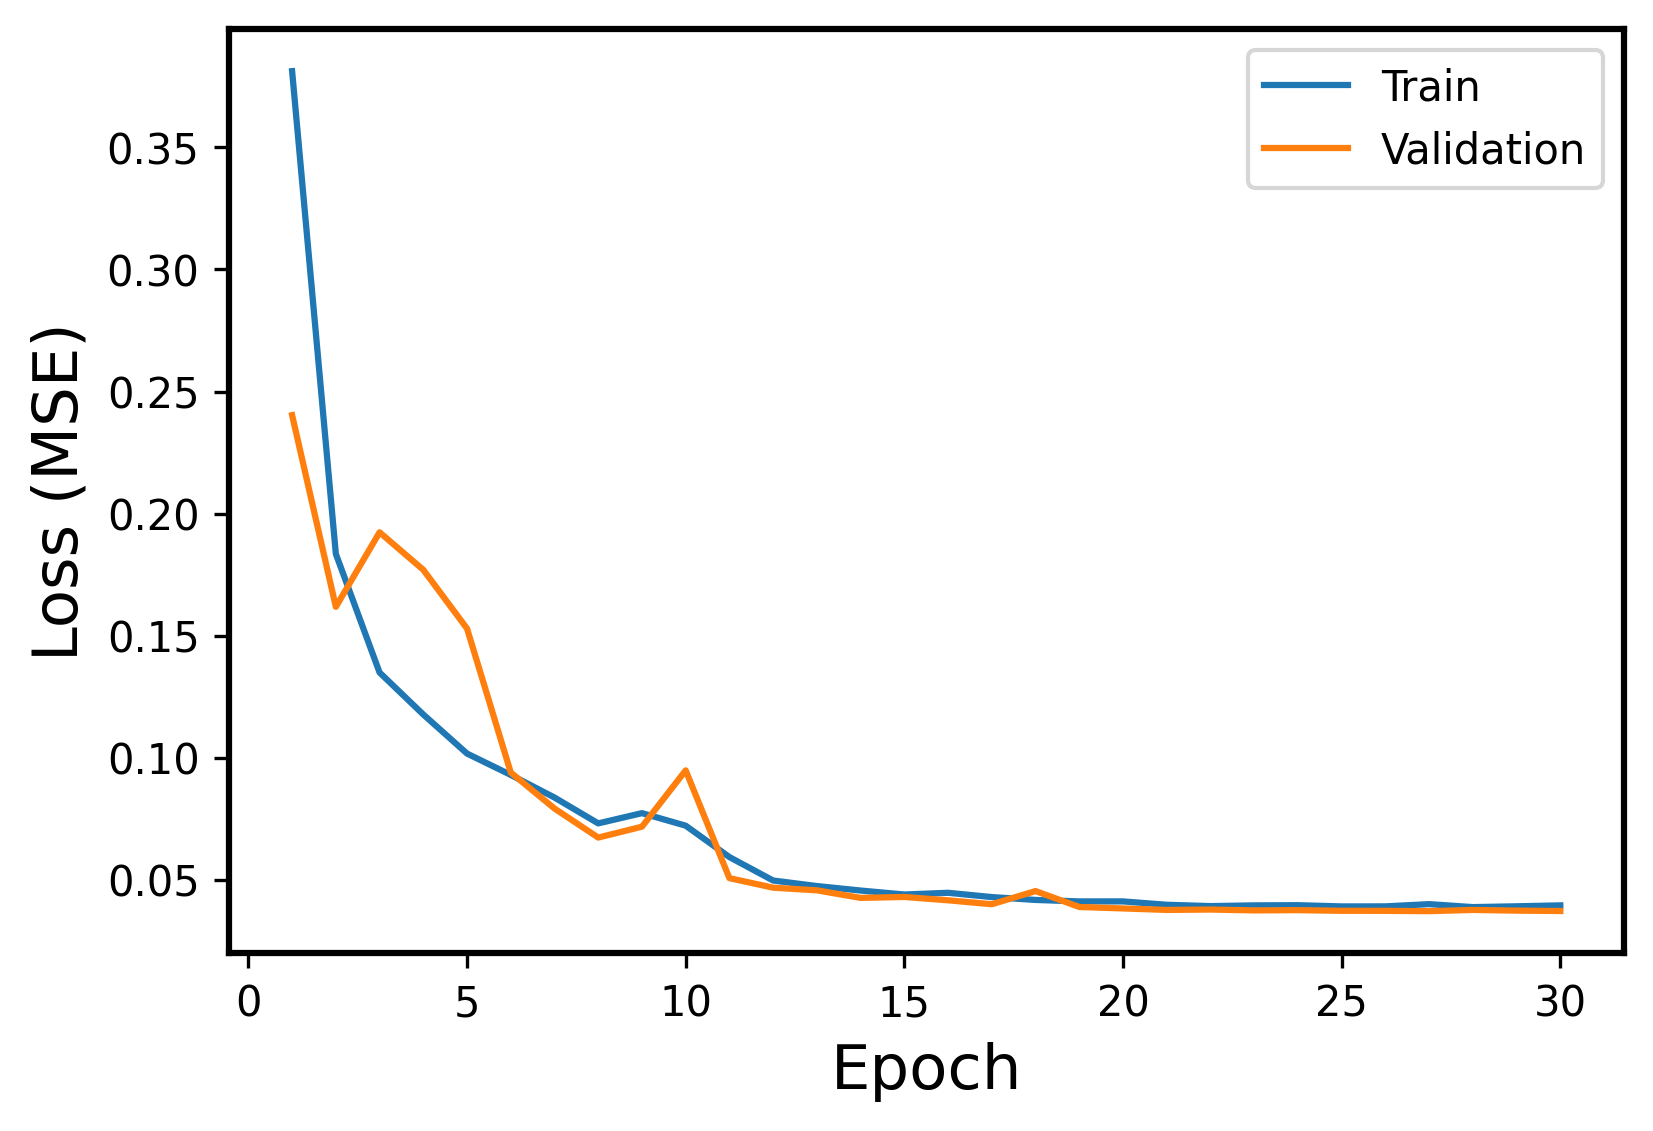

The file beside this chart, header and first rows:
Epoch, Events, Error
1, Train, 0.3813
1, Validation, 0.2403
2, Train, 0.1835
2, Validation, 0.1618
3, Train, 0.1349
3, Validation, 0.1923
4, Train, 0.1177
4, Validation, 0.1769
5, Train, 0.1016
5, Validation, 0.1529
6, Train, 0.09291
6, Validation, 0.09389
7, Train, 0.08363
7, Validation, 0.07913
8, Train, 0.07304
8, Validation, 0.06722
9, Train, 0.07724
9, Validation, 0.07168
10, Train, 0.0721
10, Validation, 0.09476
11, Train, 0.05923
11, Validation, 0.0506
12, Train, 0.04963
12, Validation, 0.0467
13, Train, 0.04736
13, Validation, 0.04561
14, Train, 0.04552
14, Validation, 0.04251
15, Train, 0.04389
15, Validation, 0.04289
16, Train, 0.0446
16, Validation, 0.04152
17, Train, 0.04284
17, Validation, 0.03992
18, Train, 0.04167
18, Validation, 0.0453
19, Train, 0.04106
19, Validation, 0.03879
20, Train, 0.04107
20, Validation, 0.03819
21, Train, 0.03969
21, Validation, 0.03758
22, Train, 0.03915
22, Validation, 0.03773
23, Train, 0.03944
23, Validation, 0.03739
24, Train, 0.03952
24, Validation, 0.03748
25, Train, 0.03901
25, Validation, 0.03722
26, Train, 0.03903
26, Validation, 0.0372
27, Train, 0.03995
27, Validation, 0.03707
28, Train, 0.03873
28, Validation, 0.03757
29, Train, 0.03907
29, Validation, 0.03729
30, Train, 0.03944
30, Validation, 0.03714
